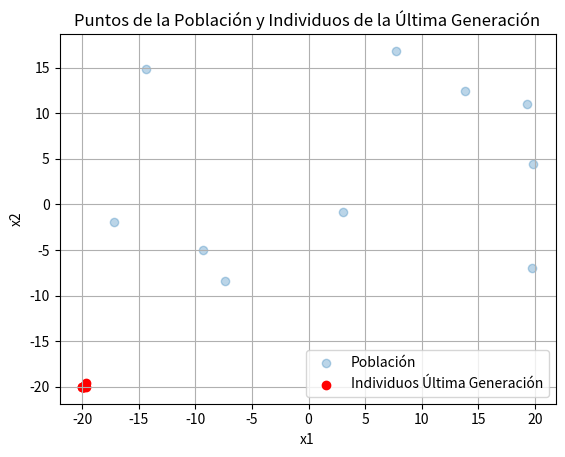

Reproduce this figure in Python.
import numpy as np
import matplotlib.pyplot as plt

# Función para generar un individuo aleatorio
def generar_individuo():
    return np.random.uniform(low=-20, high=20, size=2)

# Función para generar una población inicial de tamaño NP
def generar_poblacion(NP):
    poblacion = np.array([generar_individuo() for _ in range(NP)])
    return poblacion

# Función para evaluar la función objetivo de un individuo
def evaluar_individuo(individuo):
    x1, x2 = individuo
    # Función de aptitud: f(x1, x2) = (x1^3 + x2^3 )/ 100
    return (x1**3 + x2**3) / 100

# Función para evaluar la función objetivo de toda la población
def evaluar_poblacion(poblacion):
    evaluaciones = np.array([evaluar_individuo(individuo) for individuo in poblacion])
    return evaluaciones

# Función para realizar la mutación de un individuo
def mutacion(individuo, CR, F, poblacion):
    r1, r2, r3 = np.random.choice(len(poblacion), 3, replace=False)
    jrand = np.random.randint(0, len(individuo))
    nueva_individuo = np.copy(individuo)
    for j in range(len(individuo)):
        if np.random.rand() < CR or j == jrand:
            nueva_individuo[j] = poblacion[r1][j] + F * (poblacion[r2][j] - poblacion[r3][j])
    return nueva_individuo

# Función para realizar la cruz de dos individuos
def cruz(individuo1, individuo2):
    hijo = (individuo1 + individuo2) / 2
    # Aplicar restricción para asegurarse de que los valores estén dentro del rango [-20, 20]
    hijo = np.clip(hijo, -20, 20)
    return hijo


# Función para realizar la selección de un individuo
def seleccion(poblacion, CR, F):
    
    
    nueva_poblacion = []
    evaluaciones = evaluar_poblacion(poblacion)
    for i in range(len(poblacion)):
        individuo = poblacion[i]
        mutado = mutacion(individuo, CR, F, poblacion)
        cruzado = cruz(individuo, mutado)
        if evaluar_individuo(cruzado) <= evaluaciones[i]:
            nueva_poblacion.append(cruzado)
        else:
            nueva_poblacion.append(individuo)
    return np.array(nueva_poblacion)

def algoritmo_evolutivo(NP, CR, F, max_generaciones):
    poblacion = generar_poblacion(NP)
    inicial = poblacion
    mejor_individuo = None
    mejor_evaluacion = float('inf')  # Inicializar con un valor muy alto para minimización
    puntos_ultima_generacion = []  # Para almacenar los puntos de todos los individuos en la última generación
    for i in range(max_generaciones):
        poblacion = seleccion(poblacion, CR, F)
        evaluaciones = evaluar_poblacion(poblacion)
        mejor_individuo_idx = np.argmin(evaluaciones)
        if evaluaciones[mejor_individuo_idx] < mejor_evaluacion:
            mejor_individuo = poblacion[mejor_individuo_idx]
            mejor_evaluacion = evaluaciones[mejor_individuo_idx]
        if i == max_generaciones-1:
            puntos_generacion = [(individuo[0], individuo[1]) for individuo in poblacion]  # Obtener puntos de la generación actual
            puntos_ultima_generacion.extend(puntos_generacion)
        print(f"Generación {i+1}:")
        print(poblacion)
        print(f"mejor individuo {mejor_individuo}")
    # Devolver los puntos de todos los individuos en la última generación
    return puntos_ultima_generacion, inicial


# Ejemplo de uso
NP = 10
CR = 0.9
F = 0.9
max_generaciones = 30
puntos_ultima_generacion, inicial = algoritmo_evolutivo(NP, CR, F, max_generaciones)

# Extraer todos los puntos de la población
poblacion_puntos = [individuo.tolist() for individuo in inicial]
x_poblacion, y_poblacion = zip(*poblacion_puntos)

# Convertir puntos de la última generación a arrays separados de x e y
x_ultima_generacion, y_ultima_generacion = zip(*puntos_ultima_generacion)

# Graficar todos los puntos de la población y los individuos de la última generación
plt.scatter(x_poblacion, y_poblacion, label='Población', alpha=0.3)
plt.scatter(x_ultima_generacion, y_ultima_generacion, color='red', label='Individuos Última Generación')
plt.xlabel('x1')
plt.ylabel('x2')
plt.title('Puntos de la Población y Individuos de la Última Generación')
plt.legend()
plt.grid(True)
plt.show()